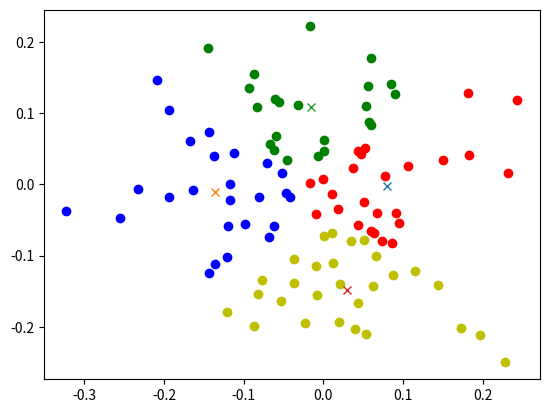

Reproduce this figure in Python.
#inixialize x_c to random values
#for i = 1 ... N
#	calculate 1/2(x_i - x_c)^2 for all c
#	assign x_i to the nearest x_c by an indicator function I(i, c)
#for c = 1 ... K
#	recompute X_c to be the center of gravity of all points assigned to C
#	X_C = ..
#
#
#repeat Until convergence
import random as rand
import math
import numpy as np
import matplotlib.pyplot as plt

###################################################################
# Function getDist
#
# Calculates a distance between two points using the Pythagorean Theorem.
# Z = sqrt(x^2 + Y^2)
# 
# Parameter x_i (array) : An array holding x and y data of a point.
#                         First index holds the x data, second index
#                         holds y data.
# Parameter x_c (array) : An array holding x and y data of a point.
#                         First index holds the x data, second index
#                         holds y data.
#
# returns a float value
#
def getDist(x_i, x_c):
    #print(x_i[0])
    xVector = abs(x_i[0] - x_c[0])
    yVector = abs(x_i[1] - x_c[1])
    zVector = math.sqrt(math.pow(xVector, 2) + math.pow(yVector, 2))
    #ret = 0
    #ret = (0.5) * math.pow(zVector , 2)
    return(zVector)


def soft(x_i, x_c, b):
    expo = -1 * b * getDist(x_i, x_c)
    ret = (0.5) * math.exp(expo)
    return(ret)

###################################################################
# Function indexOf
#
# Finds the index of the specified value.
# 
# Parameter list (array) : An array to be searched
# Parameter min          : The element to be searched for
#
# returns the index of the element
#
def indexOf(list, min):
    ret = -1;
    for i in range (0, len(list)):
        if(list[i] == min):
            ret = i;
    return(ret)

###################################################################
# Function center of gravity
#
# Finds the  "Center of gravity" for a specified cluster center
# based on its points
# 
# Parameter mat (array)  : The matrix/array containing the points
# Parameter c (int)      : The cluster number
#
# returns the location of the "center of gravity"
#
def centerOfGravity(mat, clustering, c):
    count = 0;
    retList = [];
    xRet = 0
    yRet = 0

    for i in range (0, len(mat)):
        #print(mat[i][2])
        if(clustering[i][c] == 1):
            count = count + 1
            #print(count)
            xRet = xRet + mat[i][0]
            yRet = yRet + mat[i][1]
            #xList.append(mat[i][0])
            #yList.append(mat[i][1])
    if(count == 0):
        return([0, 0]);
    return([xRet/count, yRet/count])
###################################################################
#Not used
def checkConvergence(x_c, c):
    ret = 1

    for i in range(0, c):
        for j in range(i, c):
            if(x_c[i] != x_c[j]):
                ret = 0

    return(ret)
###################################################################
#Comapres two arrays, returns 1 if the two arrays are identical.
#Returns 0 if there are defferences
def checkPrev(x_c, x_cPrev, c):
    ret = 1

    for i in range(0, c):
        if(x_c[i] != x_cPrev[i]):
            ret = 0
    return(ret)
###################################################################
#number of datapoints
n = 100
#number of clusters
cNum = 4
#Average value of datapoints
mu = 0
#distribution of datapoints
sigma = 0.1
mat = [] #points, a 2d appray
clustering = [] #Cluster assignment for points
xmat = np.random.normal(mu, sigma, 100)
ymat = np.random.normal(mu, sigma, 100)

#Creates the matrix contaiing data points.
for i in range (0, n):
    mat.append([xmat[i], ymat[i]])
    temp = []
    for c in range (0, cNum):
        temp.append(0)
    print(temp)
    clustering.append(temp)

#print(clustering)
#mat = [[1, 0, -1], [2, 4, -1], [5, 5, -1], [10, 1, -1], [9, 2, -1], [6, 4, -1], [7, 9, -1]]
#print(mat)

xc = [] #The current cluster position
xcPrev = [] #The previosu cluster position, used to check if cluster position as changed

#assigns cluster randomly
for i in range (0, cNum):
    xc.append([rand.randrange(1), rand.randrange(1)])
    #print(xc[i])
    xcPrev.append([])

print("-------------")

#xc.append([rand.randrange(10), rand.randrange(10)])
#xc.append([rand.randrange(10), rand.randrange(10)])

#print(xc)

nNum = len(mat)
cNum = len(xc)



#while(checkConvergence(xc, cNum) == 0 or checkConvergence(xc, xcPrev, cNum) == 0):
while(checkPrev(xc, xcPrev, cNum) == 0): #Keeps running unless there are no changes in cluster positions
    #print(xcPrev)
    #print(xc)

    #Saves cluster positions to compare later
    for i in range (0, cNum):
        xcPrev[i] = xc[i]
    #For all data points
    for i in range (0, nNum):
        distList = [] #Used to store the distances
        for c in range(0, cNum):
            temp = getDist(mat[i], xc[c]) #temp varaible, holds distance
            #print(prob)
            distList.append(temp)
            #print(temp)
        #print("total prob: ", totalprob)
        #print(distList)
        minIndex = indexOf(distList, min(distList)) #gets the index of the closest cluster
        #mat[i][2] = minIndex
        for x in range (0, len(clustering[i])): #writes 0 to every thing
            clustering[i][x] = 0
        clustering[i][minIndex] = 1 #sets minimum cluster index to 1
        #print(mat[i])
    for c in range(0, cNum): #Updates cluster positions
        #print(c)
        xc[c] = centerOfGravity(mat, clustering, c)
        #print(xc[c])
    #print(xcPrev)

#Plotting&graphinh
for i in range (0, nNum):
    if(clustering[i][0] == 1):
        plt.plot(mat[i][0], mat[i][1], 'ro')
    elif (clustering[i][1] == 1):
        plt.plot(mat[i][0], mat[i][1], 'bo')
    elif (clustering[i][2] == 1):
        plt.plot(mat[i][0], mat[i][1], 'go')
    else:
        plt.plot(mat[i][0], mat[i][1], 'yo')

for i in range (0, cNum):
    #plt.scatter(xc[i][0], xc[i][1], s=100)
    plt.plot(xc[i][0], xc[i][1], 'x')

#plt.scatter(xc[0][0], xc[0][1], s=100)
#plt.scatter(xc[1][0], xc[1][1], s=100)

plt.show()
#print(checkConvergence(xc, cNum));
#print(checkConvergence(xc, cNum));
